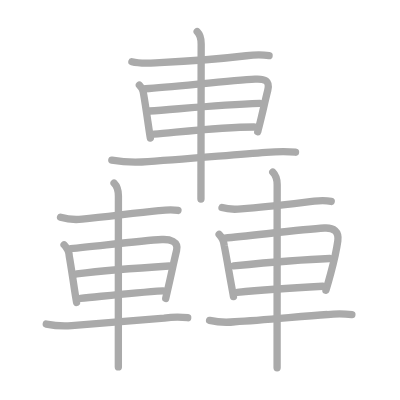
t = 0.00 s
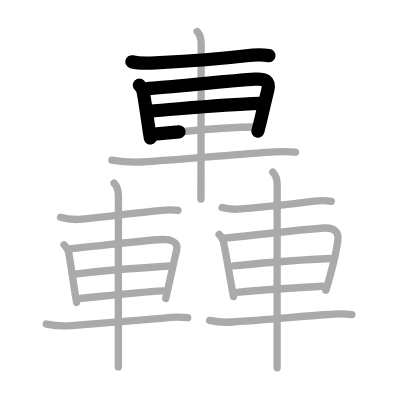
t = 4.25 s
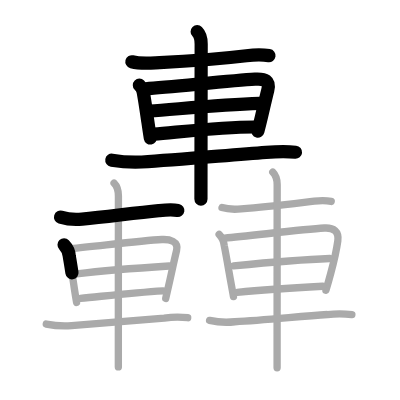
t = 8.50 s
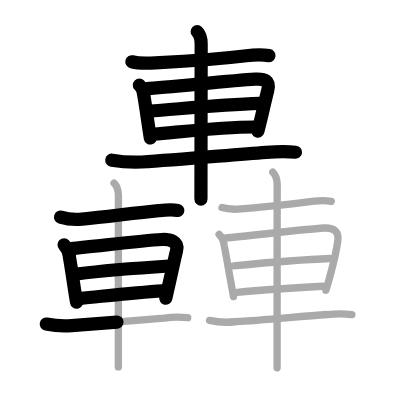
t = 12.50 s
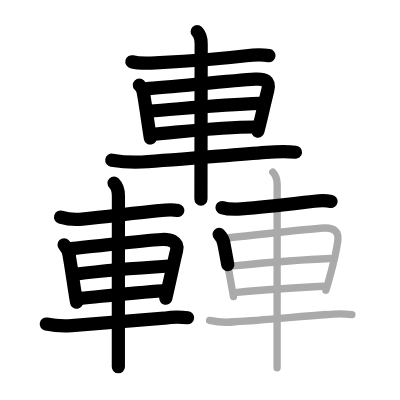
t = 15.50 s
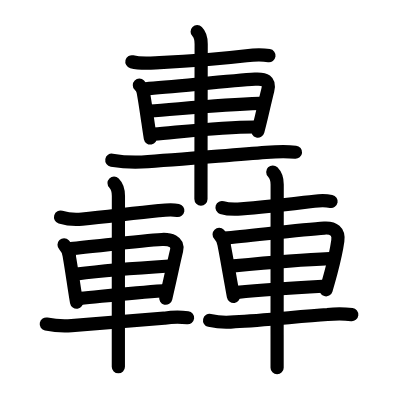
t = 21.00 s

The animated SVG that drew these frames (rendered in a browser with its animation timeline set to each time). Animation: 21 SMIL elements (animate=21); one cycle of 21.00 s.

<?xml version="1.0" standalone="no"?>
<!DOCTYPE svg PUBLIC "-//W3C//DTD SVG 1.1//EN"   "http://www.w3.org/Graphics/SVG/1.1/DTD/svg11.dtd">
<svg width="400px" height="400px"  version="1.1" xmlns="http://www.w3.org/2000/svg">
  <defs>
    <marker id="Triangle" viewBox="0 0 10 10" refX="0" refY="5" markerUnits="strokeWidth" markerWidth="3" style="stroke-opacity:0%;fill:#aaaaaa;" markerHeight="2" orient="auto">
      <path d="M 0 0 L 10 5 L 0 10 z" />
    </marker>
    
    <marker id="Arrow" viewBox="0 0 10 10" refX="5" refY="5" markerUnits="strokeWidth" markerWidth="1.8" style="stroke-opacity:0%;fill:#770000;" markerHeight="2" orient="auto">
      <path d="M 0 4 L 6 4 L 4 1 L 10 5 L 4 9 L 6 6 L 0 6 z" />
        <circle cx="5" cy="5" r="5" />
      </marker>
    
    <marker id="TriangleRed" viewBox="0 0 10 10" refX="0" refY="5" markerUnits="strokeWidth" markerWidth="3" style="stroke-opacity:0%;fill:#CC0000;" markerHeight="2" orient="auto">
      <path d="M 0 0 L 10 5 L 0 10 z" />
    </marker>
    
    <marker id="ArrowRed" viewBox="0 0 10 10" refX="5" refY="5" markerUnits="strokeWidth" markerWidth="1.8" style="stroke-opacity:0%;fill:#CC0000;" markerHeight="2" orient="auto">
      <path d="M 0 4 L 6 4 L 4 1 L 10 5 L 4 9 L 6 6 L 0 6 z" />
        <circle cx="5" cy="5" r="5" />
      </marker>
    
  </defs>
  
  <path style="fill:#ffffff; fill-opacity:100%; fill-rule:evenodd; stroke-width:0;" d="M 0 0 L 400px 0 L 400px 400px L 0 400px L 0 0" />

  <g transform="scale(3.6697247706422 3.6697247706422)">
<path style="fill:none; fill-opacity:0%; fill-rule:evenodd; stroke:#aaaaaa; stroke-opacity:100%; stroke-width: 1.5pt; stroke-linejoin:round; stroke-linecap:round;" d="M35.94 16.83c2.49 0.64 4.97 0.36 7.57 0.23c8.04-0.38 15.87-0.94 23.62-1.87c2.08-0.25 4.13-0.34 6.19-0.03"></path>
<path style="fill:none; fill-opacity:0%; fill-rule:evenodd; stroke:#aaaaaa; stroke-opacity:100%; stroke-width: 1.5pt; stroke-linejoin:round; stroke-linecap:round;" d="M37.98 23.2c0.73 0.73 0.92 1.3 1 1.66c0.32 1.49 0.86 5.2 1.31 8.28c0.3 2.06 0.56 3.83 0.68 4.47"></path>
<path style="fill:none; fill-opacity:0%; fill-rule:evenodd; stroke:#aaaaaa; stroke-opacity:100%; stroke-width: 1.5pt; stroke-linejoin:round; stroke-linecap:round;" d="M39.69 24.19c7.12-0.48 23.19-2.23 29.81-2.62c2.69-0.16 4.12 0.41 3.46 3.05c-0.6 2.37-1.09 4.61-1.69 7.13c-0.31 1.29-0.64 2.66-1.04 4.15"></path>
<path style="fill:none; fill-opacity:0%; fill-rule:evenodd; stroke:#aaaaaa; stroke-opacity:100%; stroke-width: 1.5pt; stroke-linejoin:round; stroke-linecap:round;" d="M40.76 30.24c7.36-0.49 18.74-1.62 30.04-2.05"></path>
<path style="fill:none; fill-opacity:0%; fill-rule:evenodd; stroke:#aaaaaa; stroke-opacity:100%; stroke-width: 1.5pt; stroke-linejoin:round; stroke-linecap:round;" d="M42.01 36.54c6.79-0.55 18.37-1.93 27.21-1.93"></path>
<path style="fill:none; fill-opacity:0%; fill-rule:evenodd; stroke:#aaaaaa; stroke-opacity:100%; stroke-width: 1.5pt; stroke-linejoin:round; stroke-linecap:round;" d="M30.47 43.65c2.7 0.45 5.42 0.61 8.16 0.49c10.15-0.61 23.87-1.89 33.87-2.62c2.44-0.18 5.87-0.26 8.03-0.04"></path>
<path style="fill:none; fill-opacity:0%; fill-rule:evenodd; stroke:#aaaaaa; stroke-opacity:100%; stroke-width: 1.5pt; stroke-linejoin:round; stroke-linecap:round;" d="M53.73 8.63c0.88 0.88 1.09 2.24 1.09 3.34c0 0.48-0.04 19.4-0.05 32.03c-0.01 4.73-0.01 8.58-0.01 10.25"></path>
<path style="fill:none; fill-opacity:0%; fill-rule:evenodd; stroke:#aaaaaa; stroke-opacity:100%; stroke-width: 1.5pt; stroke-linejoin:round; stroke-linecap:round;" d="M16.5 59.18c1.92 0.59 3.85 0.75 5.88 0.54C29.55 59 36.88 58 43.25 57.39c1.78-0.17 3.51-0.35 5.25-0.04"></path>
<path style="fill:none; fill-opacity:0%; fill-rule:evenodd; stroke:#aaaaaa; stroke-opacity:100%; stroke-width: 1.5pt; stroke-linejoin:round; stroke-linecap:round;" d="M17.46 66.7c0.9 0.92 1.39 2.01 1.44 3.27c0.4 2.2 0.85 5.32 1.34 8.53c0.2 1.31 0.41 2.63 0.63 3.91"></path>
<path style="fill:none; fill-opacity:0%; fill-rule:evenodd; stroke:#aaaaaa; stroke-opacity:100%; stroke-width: 1.5pt; stroke-linejoin:round; stroke-linecap:round;" d="M19.25 67.75c7.26-0.67 19.02-2.16 24.87-2.48c2.09-0.11 4.6 0.46 4 2.98c-0.69 2.88-1.19 5.25-1.86 8.25c-0.32 1.42-0.67 2.99-1.1 4.82"></path>
<path style="fill:none; fill-opacity:0%; fill-rule:evenodd; stroke:#aaaaaa; stroke-opacity:100%; stroke-width: 1.5pt; stroke-linejoin:round; stroke-linecap:round;" d="M20.91 74.65c6.34-0.78 15.34-1.53 25.19-2.16"></path>
<path style="fill:none; fill-opacity:0%; fill-rule:evenodd; stroke:#aaaaaa; stroke-opacity:100%; stroke-width: 1.5pt; stroke-linejoin:round; stroke-linecap:round;" d="M21.91 81.3c6.18-0.58 14.21-1.55 22.5-2.05"></path>
<path style="fill:none; fill-opacity:0%; fill-rule:evenodd; stroke:#aaaaaa; stroke-opacity:100%; stroke-width: 1.5pt; stroke-linejoin:round; stroke-linecap:round;" d="M12.61 88.3c2.28 0.46 4.58 0.61 6.9 0.43c8.65-0.66 17.17-1.31 25.24-2.03c2.13-0.35 4.26-0.39 6.4-0.12"></path>
<path style="fill:none; fill-opacity:0%; fill-rule:evenodd; stroke:#aaaaaa; stroke-opacity:100%; stroke-width: 1.5pt; stroke-linejoin:round; stroke-linecap:round;" d="M31.08 49.88c0.83 0.83 1.19 2.24 1.19 3.5c0 0.52-0.02 23.77-0.02 37.36c0 4.63 0 8.14 0 9.25"></path>
<path style="fill:none; fill-opacity:0%; fill-rule:evenodd; stroke:#aaaaaa; stroke-opacity:100%; stroke-width: 1.5pt; stroke-linejoin:round; stroke-linecap:round;" d="M60.5 56.57c1.71 0.55 3.43 0.51 5.23 0.37c7.15-0.57 13.15-1.32 19.92-2.11c1.55-0.18 3.08-0.23 4.61 0.06"></path>
<path style="fill:none; fill-opacity:0%; fill-rule:evenodd; stroke:#aaaaaa; stroke-opacity:100%; stroke-width: 1.5pt; stroke-linejoin:round; stroke-linecap:round;" d="M59.71 63.88c0.82 0.85 1.28 1.84 1.38 2.98c0.47 2.31 1.04 5.64 1.68 9.26c0.27 1.53 0.56 3.12 0.85 4.7"></path>
<path style="fill:none; fill-opacity:0%; fill-rule:evenodd; stroke:#aaaaaa; stroke-opacity:100%; stroke-width: 1.5pt; stroke-linejoin:round; stroke-linecap:round;" d="M61.25 64.89c6.68-0.57 20.98-2.38 27.13-2.75c2.56-0.15 4.04 0.91 3.67 3.51c-0.33 2.37-1.04 5.54-1.9 8.76c-0.42 1.58-0.87 3.18-1.33 4.7"></path>
<path style="fill:none; fill-opacity:0%; fill-rule:evenodd; stroke:#aaaaaa; stroke-opacity:100%; stroke-width: 1.5pt; stroke-linejoin:round; stroke-linecap:round;" d="M63.66 72.45c7.21-0.7 18.21-1.7 26.19-2"></path>
<path style="fill:none; fill-opacity:0%; fill-rule:evenodd; stroke:#aaaaaa; stroke-opacity:100%; stroke-width: 1.5pt; stroke-linejoin:round; stroke-linecap:round;" d="M64.66 79.66c6.18-0.6 14.34-1.16 23.25-1.66"></path>
<path style="fill:none; fill-opacity:0%; fill-rule:evenodd; stroke:#aaaaaa; stroke-opacity:100%; stroke-width: 1.5pt; stroke-linejoin:round; stroke-linecap:round;" d="M57.11 87.31c2.28 0.51 4.57 0.63 6.89 0.37c7.99-0.36 17.23-1.44 25.25-1.97c2.22-0.25 4.43-0.25 6.64 0.02"></path>
<path style="fill:none; fill-opacity:0%; fill-rule:evenodd; stroke:#aaaaaa; stroke-opacity:100%; stroke-width: 1.5pt; stroke-linejoin:round; stroke-linecap:round;" d="M74.33 46.88c0.89 0.89 1.2 2.12 1.2 3.4c0 0.55-0.02 26.57-0.02 40.96c0 4.55 0 7.95 0 9"></path>

<path style="fill:none; fill-opacity:0%; fill-rule:evenodd; stroke:#000000; stroke-opacity:100%; stroke-width: 2.7pt; stroke-linejoin:round; stroke-linecap:round;" d="M35.94 16.83c2.49 0.64 4.97 0.36 7.57 0.23c8.04-0.38 15.87-0.94 23.62-1.87c2.08-0.25 4.13-0.34 6.19-0.03" pathLength="100" stroke-dashoffset="100" stroke-dasharray="100 105"><animate id="dashAnim1" attributeName="stroke-dashoffset" from="100" to="0" dur="1s" calcMode="linear" fill="freeze"/></path>
<path style="fill:none; fill-opacity:0%; fill-rule:evenodd; stroke:#000000; stroke-opacity:100%; stroke-width: 2.7pt; stroke-linejoin:round; stroke-linecap:round;" d="M37.98 23.2c0.73 0.73 0.92 1.3 1 1.66c0.32 1.49 0.86 5.2 1.31 8.28c0.3 2.06 0.56 3.83 0.68 4.47" pathLength="100" stroke-dashoffset="100" stroke-dasharray="100 105"><animate id="dashAnim2" attributeName="stroke-dashoffset" from="100" to="0" dur="1s" calcMode="linear" begin="dashAnim1.end" fill="freeze"/></path>
<path style="fill:none; fill-opacity:0%; fill-rule:evenodd; stroke:#000000; stroke-opacity:100%; stroke-width: 2.7pt; stroke-linejoin:round; stroke-linecap:round;" d="M39.69 24.19c7.12-0.48 23.19-2.23 29.81-2.62c2.69-0.16 4.12 0.41 3.46 3.05c-0.6 2.37-1.09 4.61-1.69 7.13c-0.31 1.29-0.64 2.66-1.04 4.15" pathLength="100" stroke-dashoffset="100" stroke-dasharray="100 105"><animate id="dashAnim3" attributeName="stroke-dashoffset" from="100" to="0" dur="1s" calcMode="linear" begin="dashAnim2.end" fill="freeze"/></path>
<path style="fill:none; fill-opacity:0%; fill-rule:evenodd; stroke:#000000; stroke-opacity:100%; stroke-width: 2.7pt; stroke-linejoin:round; stroke-linecap:round;" d="M40.76 30.24c7.36-0.49 18.74-1.62 30.04-2.05" pathLength="100" stroke-dashoffset="100" stroke-dasharray="100 105"><animate id="dashAnim4" attributeName="stroke-dashoffset" from="100" to="0" dur="1s" calcMode="linear" begin="dashAnim3.end" fill="freeze"/></path>
<path style="fill:none; fill-opacity:0%; fill-rule:evenodd; stroke:#000000; stroke-opacity:100%; stroke-width: 2.7pt; stroke-linejoin:round; stroke-linecap:round;" d="M42.01 36.54c6.79-0.55 18.37-1.93 27.21-1.93" pathLength="100" stroke-dashoffset="100" stroke-dasharray="100 105"><animate id="dashAnim5" attributeName="stroke-dashoffset" from="100" to="0" dur="1s" calcMode="linear" begin="dashAnim4.end" fill="freeze"/></path>
<path style="fill:none; fill-opacity:0%; fill-rule:evenodd; stroke:#000000; stroke-opacity:100%; stroke-width: 2.7pt; stroke-linejoin:round; stroke-linecap:round;" d="M30.47 43.65c2.7 0.45 5.42 0.61 8.16 0.49c10.15-0.61 23.87-1.89 33.87-2.62c2.44-0.18 5.87-0.26 8.03-0.04" pathLength="100" stroke-dashoffset="100" stroke-dasharray="100 105"><animate id="dashAnim6" attributeName="stroke-dashoffset" from="100" to="0" dur="1s" calcMode="linear" begin="dashAnim5.end" fill="freeze"/></path>
<path style="fill:none; fill-opacity:0%; fill-rule:evenodd; stroke:#000000; stroke-opacity:100%; stroke-width: 2.7pt; stroke-linejoin:round; stroke-linecap:round;" d="M53.73 8.63c0.88 0.88 1.09 2.24 1.09 3.34c0 0.48-0.04 19.4-0.05 32.03c-0.01 4.73-0.01 8.58-0.01 10.25" pathLength="100" stroke-dashoffset="100" stroke-dasharray="100 105"><animate id="dashAnim7" attributeName="stroke-dashoffset" from="100" to="0" dur="1s" calcMode="linear" begin="dashAnim6.end" fill="freeze"/></path>
<path style="fill:none; fill-opacity:0%; fill-rule:evenodd; stroke:#000000; stroke-opacity:100%; stroke-width: 2.7pt; stroke-linejoin:round; stroke-linecap:round;" d="M16.5 59.18c1.92 0.59 3.85 0.75 5.88 0.54C29.55 59 36.88 58 43.25 57.39c1.78-0.17 3.51-0.35 5.25-0.04" pathLength="100" stroke-dashoffset="100" stroke-dasharray="100 105"><animate id="dashAnim8" attributeName="stroke-dashoffset" from="100" to="0" dur="1s" calcMode="linear" begin="dashAnim7.end" fill="freeze"/></path>
<path style="fill:none; fill-opacity:0%; fill-rule:evenodd; stroke:#000000; stroke-opacity:100%; stroke-width: 2.7pt; stroke-linejoin:round; stroke-linecap:round;" d="M17.46 66.7c0.9 0.92 1.39 2.01 1.44 3.27c0.4 2.2 0.85 5.32 1.34 8.53c0.2 1.31 0.41 2.63 0.63 3.91" pathLength="100" stroke-dashoffset="100" stroke-dasharray="100 105"><animate id="dashAnim9" attributeName="stroke-dashoffset" from="100" to="0" dur="1s" calcMode="linear" begin="dashAnim8.end" fill="freeze"/></path>
<path style="fill:none; fill-opacity:0%; fill-rule:evenodd; stroke:#000000; stroke-opacity:100%; stroke-width: 2.7pt; stroke-linejoin:round; stroke-linecap:round;" d="M19.25 67.75c7.26-0.67 19.02-2.16 24.87-2.48c2.09-0.11 4.6 0.46 4 2.98c-0.69 2.88-1.19 5.25-1.86 8.25c-0.32 1.42-0.67 2.99-1.1 4.82" pathLength="100" stroke-dashoffset="100" stroke-dasharray="100 105"><animate id="dashAnim10" attributeName="stroke-dashoffset" from="100" to="0" dur="1s" calcMode="linear" begin="dashAnim9.end" fill="freeze"/></path>
<path style="fill:none; fill-opacity:0%; fill-rule:evenodd; stroke:#000000; stroke-opacity:100%; stroke-width: 2.7pt; stroke-linejoin:round; stroke-linecap:round;" d="M20.91 74.65c6.34-0.78 15.34-1.53 25.19-2.16" pathLength="100" stroke-dashoffset="100" stroke-dasharray="100 105"><animate id="dashAnim11" attributeName="stroke-dashoffset" from="100" to="0" dur="1s" calcMode="linear" begin="dashAnim10.end" fill="freeze"/></path>
<path style="fill:none; fill-opacity:0%; fill-rule:evenodd; stroke:#000000; stroke-opacity:100%; stroke-width: 2.7pt; stroke-linejoin:round; stroke-linecap:round;" d="M21.91 81.3c6.18-0.58 14.21-1.55 22.5-2.05" pathLength="100" stroke-dashoffset="100" stroke-dasharray="100 105"><animate id="dashAnim12" attributeName="stroke-dashoffset" from="100" to="0" dur="1s" calcMode="linear" begin="dashAnim11.end" fill="freeze"/></path>
<path style="fill:none; fill-opacity:0%; fill-rule:evenodd; stroke:#000000; stroke-opacity:100%; stroke-width: 2.7pt; stroke-linejoin:round; stroke-linecap:round;" d="M12.61 88.3c2.28 0.46 4.58 0.61 6.9 0.43c8.65-0.66 17.17-1.31 25.24-2.03c2.13-0.35 4.26-0.39 6.4-0.12" pathLength="100" stroke-dashoffset="100" stroke-dasharray="100 105"><animate id="dashAnim13" attributeName="stroke-dashoffset" from="100" to="0" dur="1s" calcMode="linear" begin="dashAnim12.end" fill="freeze"/></path>
<path style="fill:none; fill-opacity:0%; fill-rule:evenodd; stroke:#000000; stroke-opacity:100%; stroke-width: 2.7pt; stroke-linejoin:round; stroke-linecap:round;" d="M31.08 49.88c0.83 0.83 1.19 2.24 1.19 3.5c0 0.52-0.02 23.77-0.02 37.36c0 4.63 0 8.14 0 9.25" pathLength="100" stroke-dashoffset="100" stroke-dasharray="100 105"><animate id="dashAnim14" attributeName="stroke-dashoffset" from="100" to="0" dur="1s" calcMode="linear" begin="dashAnim13.end" fill="freeze"/></path>
<path style="fill:none; fill-opacity:0%; fill-rule:evenodd; stroke:#000000; stroke-opacity:100%; stroke-width: 2.7pt; stroke-linejoin:round; stroke-linecap:round;" d="M60.5 56.57c1.71 0.55 3.43 0.51 5.23 0.37c7.15-0.57 13.15-1.32 19.92-2.11c1.55-0.18 3.08-0.23 4.61 0.06" pathLength="100" stroke-dashoffset="100" stroke-dasharray="100 105"><animate id="dashAnim15" attributeName="stroke-dashoffset" from="100" to="0" dur="1s" calcMode="linear" begin="dashAnim14.end" fill="freeze"/></path>
<path style="fill:none; fill-opacity:0%; fill-rule:evenodd; stroke:#000000; stroke-opacity:100%; stroke-width: 2.7pt; stroke-linejoin:round; stroke-linecap:round;" d="M59.71 63.88c0.82 0.85 1.28 1.84 1.38 2.98c0.47 2.31 1.04 5.64 1.68 9.26c0.27 1.53 0.56 3.12 0.85 4.7" pathLength="100" stroke-dashoffset="100" stroke-dasharray="100 105"><animate id="dashAnim16" attributeName="stroke-dashoffset" from="100" to="0" dur="1s" calcMode="linear" begin="dashAnim15.end" fill="freeze"/></path>
<path style="fill:none; fill-opacity:0%; fill-rule:evenodd; stroke:#000000; stroke-opacity:100%; stroke-width: 2.7pt; stroke-linejoin:round; stroke-linecap:round;" d="M61.25 64.89c6.68-0.57 20.98-2.38 27.13-2.75c2.56-0.15 4.04 0.91 3.67 3.51c-0.33 2.37-1.04 5.54-1.9 8.76c-0.42 1.58-0.87 3.18-1.33 4.7" pathLength="100" stroke-dashoffset="100" stroke-dasharray="100 105"><animate id="dashAnim17" attributeName="stroke-dashoffset" from="100" to="0" dur="1s" calcMode="linear" begin="dashAnim16.end" fill="freeze"/></path>
<path style="fill:none; fill-opacity:0%; fill-rule:evenodd; stroke:#000000; stroke-opacity:100%; stroke-width: 2.7pt; stroke-linejoin:round; stroke-linecap:round;" d="M63.66 72.45c7.21-0.7 18.21-1.7 26.19-2" pathLength="100" stroke-dashoffset="100" stroke-dasharray="100 105"><animate id="dashAnim18" attributeName="stroke-dashoffset" from="100" to="0" dur="1s" calcMode="linear" begin="dashAnim17.end" fill="freeze"/></path>
<path style="fill:none; fill-opacity:0%; fill-rule:evenodd; stroke:#000000; stroke-opacity:100%; stroke-width: 2.7pt; stroke-linejoin:round; stroke-linecap:round;" d="M64.66 79.66c6.18-0.6 14.34-1.16 23.25-1.66" pathLength="100" stroke-dashoffset="100" stroke-dasharray="100 105"><animate id="dashAnim19" attributeName="stroke-dashoffset" from="100" to="0" dur="1s" calcMode="linear" begin="dashAnim18.end" fill="freeze"/></path>
<path style="fill:none; fill-opacity:0%; fill-rule:evenodd; stroke:#000000; stroke-opacity:100%; stroke-width: 2.7pt; stroke-linejoin:round; stroke-linecap:round;" d="M57.11 87.31c2.28 0.51 4.57 0.63 6.89 0.37c7.99-0.36 17.23-1.44 25.25-1.97c2.22-0.25 4.43-0.25 6.64 0.02" pathLength="100" stroke-dashoffset="100" stroke-dasharray="100 105"><animate id="dashAnim20" attributeName="stroke-dashoffset" from="100" to="0" dur="1s" calcMode="linear" begin="dashAnim19.end" fill="freeze"/></path>
<path style="fill:none; fill-opacity:0%; fill-rule:evenodd; stroke:#000000; stroke-opacity:100%; stroke-width: 2.7pt; stroke-linejoin:round; stroke-linecap:round;" d="M74.33 46.88c0.89 0.89 1.2 2.12 1.2 3.4c0 0.55-0.02 26.57-0.02 40.96c0 4.55 0 7.95 0 9" pathLength="100" stroke-dashoffset="100" stroke-dasharray="100 105"><animate id="dashAnim21" attributeName="stroke-dashoffset" from="100" to="0" dur="1s" calcMode="linear" begin="dashAnim20.end" fill="freeze"/></path>

</g>

</svg>  
          
